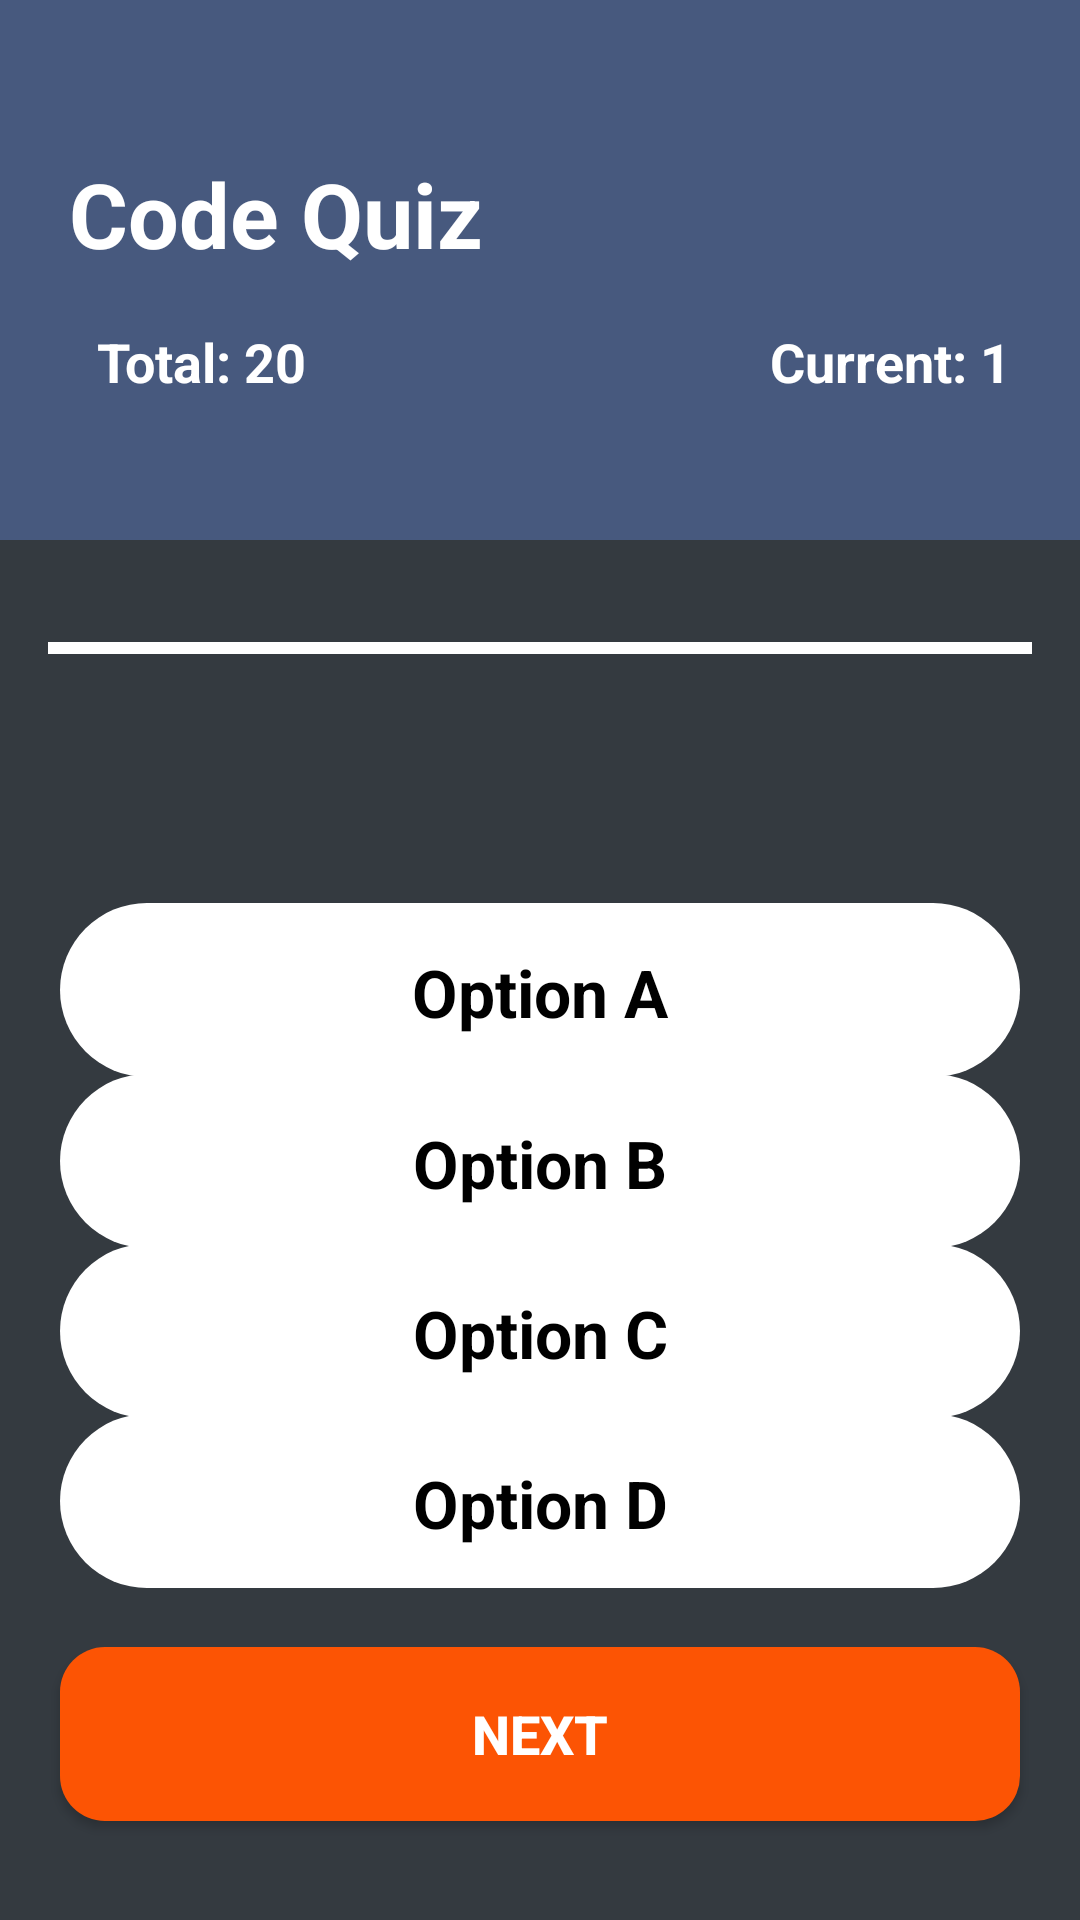

The Android layout XML behind this screen, and the referenced resources:
<!-- AndroidManifest.xml: application theme Theme.CodeQuiz -->
<!-- res/layout/activity_quiz_activity.xml -->
<?xml version="1.0" encoding="utf-8"?>
<androidx.constraintlayout.widget.ConstraintLayout
    xmlns:android="http://schemas.android.com/apk/res/android"
    xmlns:app="http://schemas.android.com/apk/res-auto"
    xmlns:tools="http://schemas.android.com/tools"
    android:layout_width="match_parent"
    android:layout_height="match_parent"
    tools:context=".quiz_activity"
    android:background="#343A40">

    <View
        android:id="@+id/view3"
        android:layout_width="match_parent"
        android:layout_height="180dp"
        android:background="#47597E"
        app:layout_constraintBottom_toBottomOf="parent"
        app:layout_constraintEnd_toEndOf="parent"
        app:layout_constraintHorizontal_bias="0.0"
        app:layout_constraintStart_toStartOf="parent"
        app:layout_constraintTop_toTopOf="parent"
        app:layout_constraintVertical_bias="0.0" />

    <TextView
        android:id="@+id/textView2"
        android:layout_width="wrap_content"
        android:layout_height="wrap_content"
        android:text="Code Quiz"
        android:textColor="@color/white"
        android:textSize="30dp"
        android:textStyle="bold"
        app:layout_constraintBottom_toBottomOf="parent"
        app:layout_constraintEnd_toEndOf="parent"
        app:layout_constraintHorizontal_bias="0.103"
        app:layout_constraintStart_toStartOf="parent"
        app:layout_constraintTop_toTopOf="parent"
        app:layout_constraintVertical_bias="0.085" />

    <View
        android:id="@+id/view4"
        android:layout_width="match_parent"
        android:layout_height="4dp"
        android:layout_margin="16dp"
        android:background="@color/white"
        app:layout_constraintBottom_toBottomOf="parent"
        app:layout_constraintEnd_toEndOf="parent"
        app:layout_constraintHorizontal_bias="0.0"
        app:layout_constraintStart_toStartOf="parent"
        app:layout_constraintTop_toTopOf="parent"
        app:layout_constraintVertical_bias="0.328" />

    <TextView
        android:layout_width="wrap_content"
        android:layout_height="wrap_content"
        android:text="Total: 20"
        android:textColor="@color/white"
        android:textSize="18dp"
        android:textStyle="bold"
        app:layout_constraintBottom_toBottomOf="parent"
        app:layout_constraintEnd_toEndOf="parent"
        app:layout_constraintHorizontal_bias="0.111"
        app:layout_constraintStart_toStartOf="parent"
        app:layout_constraintTop_toTopOf="parent"
        app:layout_constraintVertical_bias="0.176" />

    <TextView
        android:id="@+id/questionTextView"
        android:layout_width="match_parent"
        android:layout_height="80dp"
        android:layout_margin="20dp"
        android:textColor="@color/white"
        android:textSize="18dp"
        android:textStyle="bold"
        app:layout_constraintBottom_toBottomOf="parent"
        app:layout_constraintEnd_toEndOf="parent"
        app:layout_constraintHorizontal_bias="0.6"
        app:layout_constraintStart_toStartOf="parent"
        app:layout_constraintTop_toTopOf="parent"
        app:layout_constraintVertical_bias="0.394" />

    <TextView
        android:id="@+id/currentPosTextView"
        android:layout_width="wrap_content"
        android:layout_height="wrap_content"
        android:text="Current: 1"
        android:textColor="@color/white"
        android:textSize="18dp"
        android:textStyle="bold"
        app:layout_constraintBottom_toBottomOf="parent"
        app:layout_constraintEnd_toEndOf="parent"
        app:layout_constraintHorizontal_bias="0.918"
        app:layout_constraintStart_toStartOf="parent"
        app:layout_constraintTop_toTopOf="parent"
        app:layout_constraintVertical_bias="0.176" />

    <TextView
        android:id="@+id/optionDButton"
        android:layout_width="match_parent"
        android:layout_height="58dp"
        android:layout_marginBottom="14dp"
        android:layout_marginStart="20dp"
        android:layout_marginEnd="20dp"
        android:background="@drawable/button_white"
        android:padding="15dp"
        android:paddingTop="12dp"
        android:text="Option D"
        android:textAlignment="center"
        android:textColor="@color/black"
        android:textSize="22dp"
        android:textStyle="bold"
        app:layout_constraintBottom_toBottomOf="parent"
        app:layout_constraintEnd_toEndOf="parent"
        app:layout_constraintStart_toStartOf="parent"
        app:layout_constraintTop_toTopOf="parent"
        app:layout_constraintVertical_bias="0.83" />

    <TextView
        android:id="@+id/optionCButton"
        android:layout_width="match_parent"
        android:layout_height="58dp"
        android:layout_marginBottom="14dp"
        android:layout_marginStart="20dp"
        android:layout_marginEnd="20dp"
        android:background="@drawable/button_white"
        android:padding="15dp"
        android:paddingTop="12dp"
        android:text="Option C"
        android:textAlignment="center"
        android:textColor="@color/black"
        android:textSize="22dp"
        android:textStyle="bold"
        app:layout_constraintBottom_toBottomOf="parent"
        app:layout_constraintEnd_toEndOf="parent"
        app:layout_constraintHorizontal_bias="0.625"
        app:layout_constraintStart_toStartOf="parent"
        app:layout_constraintTop_toTopOf="parent"
        app:layout_constraintVertical_bias="0.73" />

    <TextView
        android:id="@+id/optionBButton"
        android:layout_width="match_parent"
        android:layout_height="58dp"
        android:layout_marginBottom="14dp"
        android:layout_marginStart="20dp"
        android:layout_marginEnd="20dp"
        android:background="@drawable/button_white"
        android:padding="15dp"
        android:paddingTop="12dp"
        android:text="Option B"
        android:textAlignment="center"
        android:textColor="@color/black"
        android:textSize="22dp"
        android:textStyle="bold"
        app:layout_constraintBottom_toBottomOf="parent"
        app:layout_constraintEnd_toEndOf="parent"
        app:layout_constraintStart_toStartOf="parent"
        app:layout_constraintTop_toTopOf="parent"
        app:layout_constraintVertical_bias="0.63" />

    <TextView
        android:id="@+id/optionAButton"
        android:layout_width="match_parent"
        android:layout_height="58dp"
        android:background="@drawable/button_white"
        android:padding="15dp"
        android:layout_marginBottom="14dp"
        android:layout_marginStart="20dp"
        android:layout_marginEnd="20dp"
        android:paddingTop="12dp"
        android:text="Option A"
        android:textAlignment="center"
        android:textColor="@color/black"
        android:textSize="22dp"
        android:textStyle="bold"
        app:layout_constraintBottom_toBottomOf="parent"
        app:layout_constraintEnd_toEndOf="parent"
        app:layout_constraintStart_toStartOf="parent"
        app:layout_constraintTop_toTopOf="parent"
        app:layout_constraintVertical_bias="0.53" />

    <Button
        android:id="@+id/submitButton"
        android:layout_width="match_parent"
        android:layout_height="58dp"
        android:background="@drawable/button_or"
        android:text="Next"
        android:textStyle="bold"
        android:textSize="18dp"
        android:textColor="@color/white"
        android:layout_margin="20dp"
        app:layout_constraintBottom_toBottomOf="parent"
        app:layout_constraintEnd_toEndOf="parent"
        app:layout_constraintStart_toStartOf="parent"
        app:layout_constraintTop_toTopOf="parent"
        app:layout_constraintVertical_bias="0.976" />

</androidx.constraintlayout.widget.ConstraintLayout>
<!-- resources referenced by this layout -->
<resources>
  <!-- drawable button_or (drawable) -->
  <?xml version="1.0" encoding="utf-8"?>
  <shape xmlns:android="http://schemas.android.com/apk/res/android"
      android:shape="rectangle">
  
      <solid
          android:color="#FC5404"/>
  
      <corners
          android:radius="15dp"/>
  
  </shape>
  <!-- drawable button_white (drawable) -->
  <?xml version="1.0" encoding="utf-8"?>
  <shape xmlns:android="http://schemas.android.com/apk/res/android"
      android:shape="rectangle">
  
      <solid
          android:color="#FFFFFF"/>
  
      <corners
          android:radius="35dp"/>
  
  </shape>
  <style name="Theme.CodeQuiz" parent="Theme.MaterialComponents.Light.NoActionBar.Bridge">
          
          <item name="colorPrimary">@color/purple_500</item>
          <item name="colorPrimaryVariant">@color/purple_700</item>
          <item name="colorOnPrimary">@color/white</item>
          
          <item name="colorSecondary">@color/teal_200</item>
          <item name="colorSecondaryVariant">@color/teal_700</item>
          <item name="colorOnSecondary">@color/black</item>
          
          <item name="android:statusBarColor" tools:targetApi="l">?attr/colorPrimaryVariant</item>
          
      </style>
  <!-- not gathered from this repository: default colours our renderer supplied (Android Studio template values) -->
  <color name="purple_500">#FF6200EE</color>
  <color name="purple_700">#FF3700B3</color>
  <color name="teal_200">#FF03DAC5</color>
  <color name="teal_700">#FF018786</color>
  <color name="black">#FF000000</color>
  <color name="white">#FFFFFFFF</color>
</resources>
